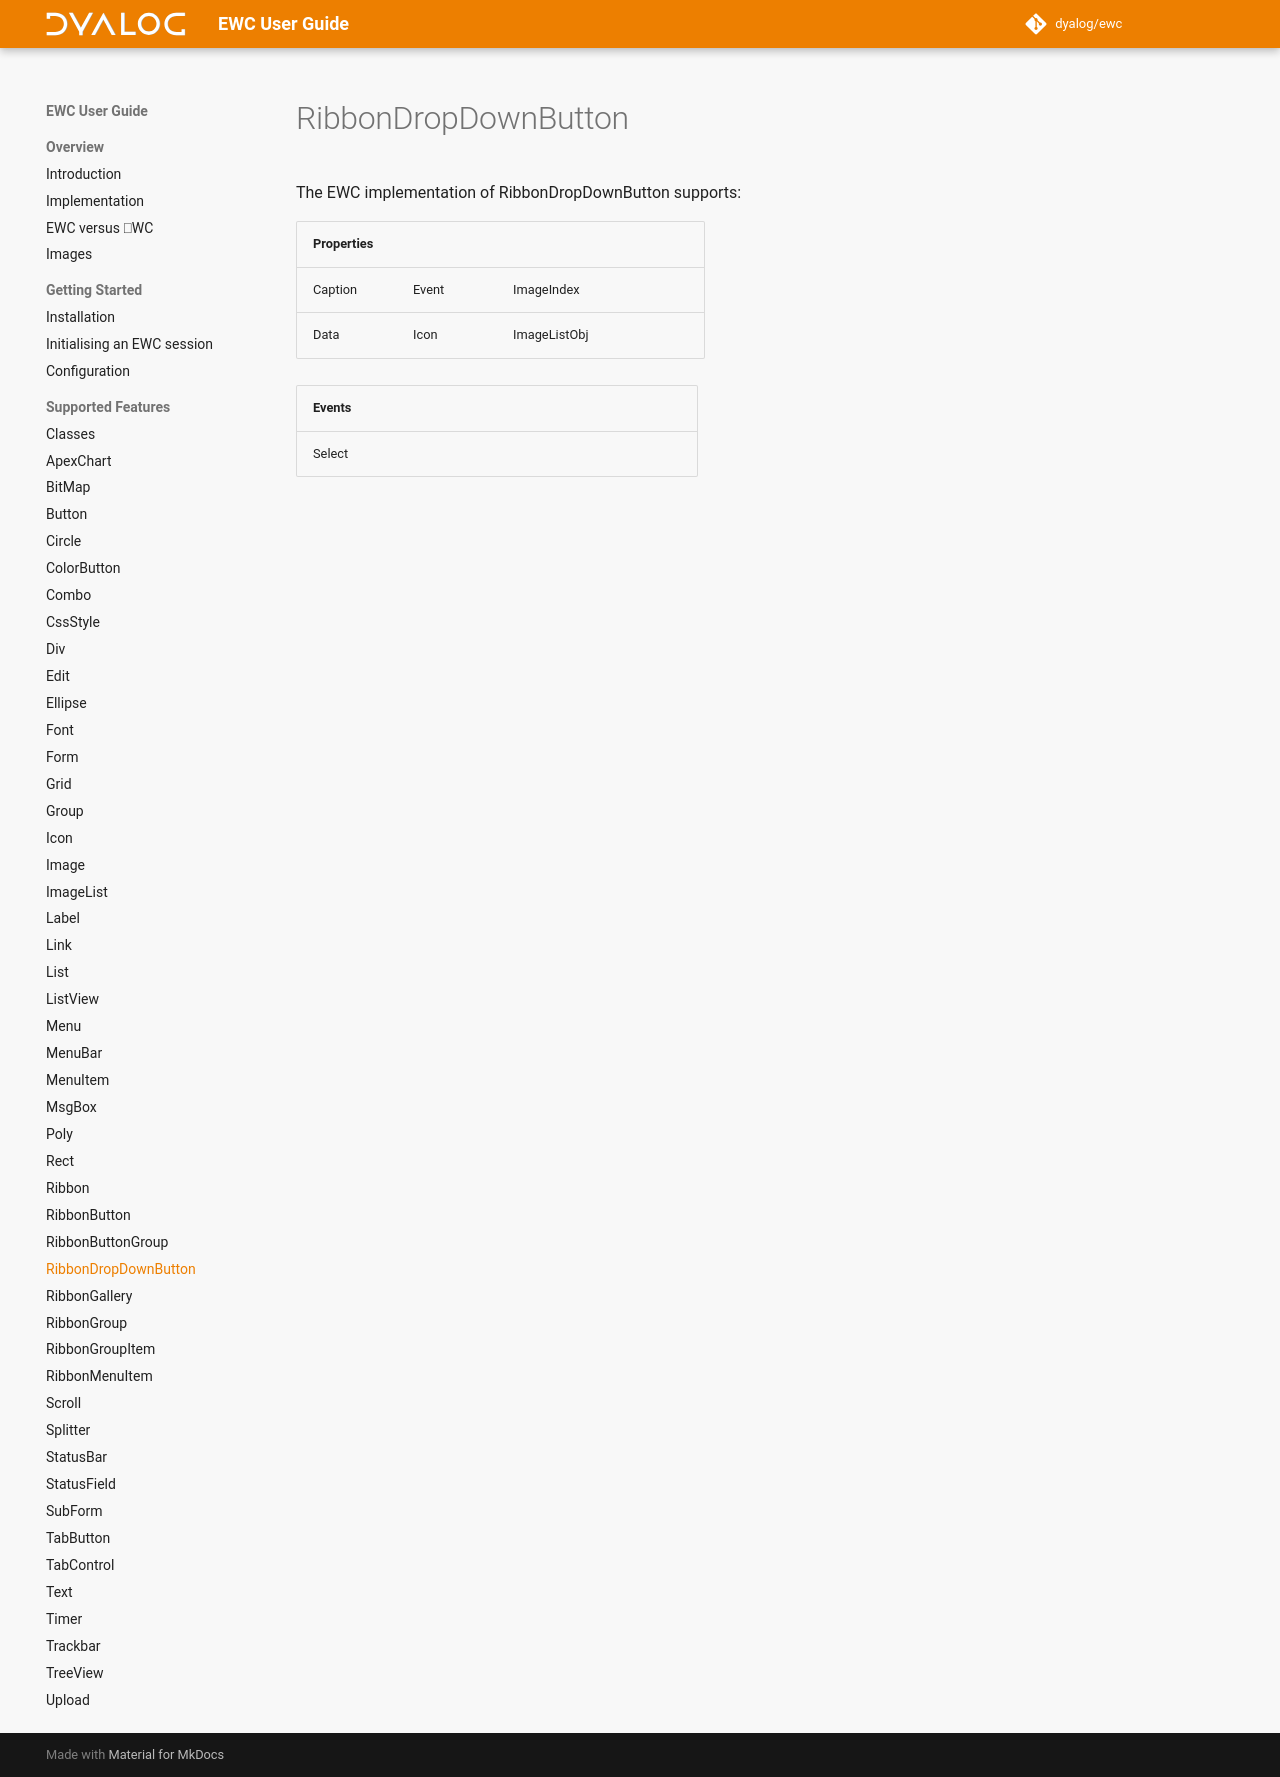

repository: Dyalog/ewc-client · page: latest/ObjectRef/RibbonDropDownButton/index.html · generator: mkdocs

# RibbonDropDownButton

The EWC implementation of RibbonDropDownButton supports:

| Properties|  |  |  |
|--|--|--|--|
 |   Caption  |   Event  |   ImageIndex    |           |
 |   Data     |   Icon   |   ImageListObj  |           |


| Events|  |  |  |
|--|--|--|--|
 |  Select  |          |          |         |
